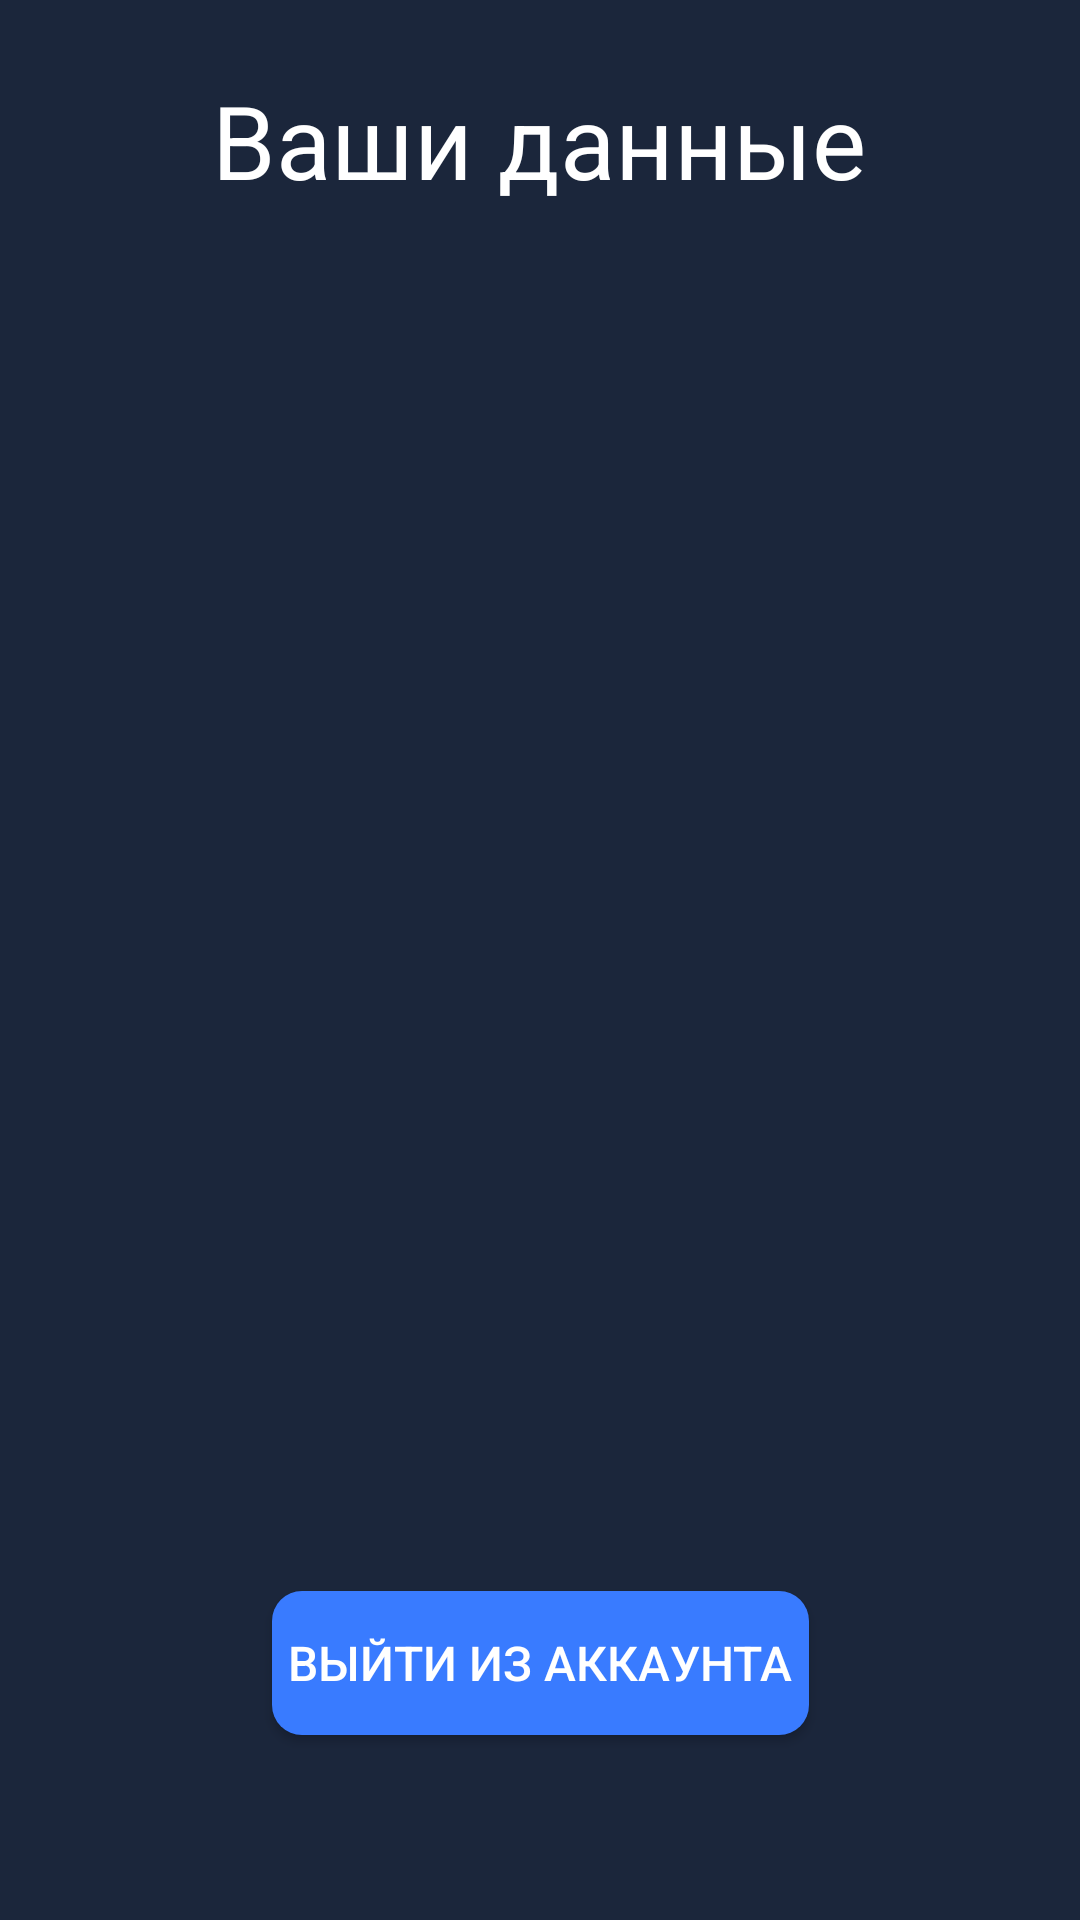

Layout XML and referenced resources for this Android screen:
<!-- AndroidManifest.xml: application theme Theme.Diplomeng -->
<!-- res/layout/fragment_profile.xml -->
<?xml version="1.0" encoding="utf-8"?>
<androidx.constraintlayout.widget.ConstraintLayout xmlns:android="http://schemas.android.com/apk/res/android"
    xmlns:app="http://schemas.android.com/apk/res-auto"
    xmlns:tools="http://schemas.android.com/tools"
    android:layout_width="match_parent"
    android:layout_height="match_parent"
    android:background="#1B263B"
    tools:context=".ProfileFragment">

    <Button
        android:id="@+id/logoutButton"
        android:layout_width="179dp"
        android:layout_height="48dp"
        android:background="@drawable/btn1"
        android:text="Выйти из аккаунта"
        android:textAlignment="center"
        android:textColor="#FFFFFF"
        android:textColorLink="#FFFFFF"
        android:textSize="16sp"
        app:layout_constraintBottom_toBottomOf="parent"
        app:layout_constraintEnd_toEndOf="parent"
        app:layout_constraintStart_toStartOf="parent"
        app:layout_constraintTop_toTopOf="parent"
        app:layout_constraintVertical_bias="0.896" />

    <TextView
        android:id="@+id/textlogin"
        android:layout_width="wrap_content"
        android:layout_height="wrap_content"
        android:layout_marginTop="20dp"
        android:drawableLeft="@drawable/ic_person"
        android:drawablePadding="8dp"
        android:gravity="center_vertical"
        android:padding="8dp"
        android:textColor="#FFFFFF"
        android:textSize="16sp"
        app:layout_constraintEnd_toEndOf="parent"
        app:layout_constraintHorizontal_bias="0.044"
        app:layout_constraintStart_toStartOf="parent"
        app:layout_constraintTop_toBottomOf="@+id/textinfo" />

    <TextView
        android:id="@+id/textemail"
        android:layout_width="wrap_content"
        android:layout_height="wrap_content"
        android:layout_marginStart="16dp"
        android:layout_marginTop="4dp"
        android:drawableLeft="@drawable/ic_mail"
        android:drawablePadding="8dp"
        android:gravity="center_vertical"
        android:padding="8dp"
        android:textColor="#FFFFFF"
        android:textSize="16sp"
        app:layout_constraintStart_toStartOf="parent"
        app:layout_constraintTop_toBottomOf="@+id/textlogin" />

    <TextView
        android:id="@+id/textinfo"
        android:layout_width="wrap_content"
        android:layout_height="wrap_content"
        android:layout_marginTop="24dp"
        android:text="Ваши данные"
        android:textColor="#FFFFFF"
        android:textSize="34sp"
        app:layout_constraintEnd_toEndOf="parent"
        app:layout_constraintHorizontal_bias="0.497"
        app:layout_constraintStart_toStartOf="parent"
        app:layout_constraintTop_toTopOf="parent" />

</androidx.constraintlayout.widget.ConstraintLayout>
<!-- resources referenced by this layout -->
<resources>
  <!-- drawable btn1 (drawable) -->
  <?xml version="1.0" encoding="utf-8"?>
  <shape android:shape="rectangle"
      xmlns:android="http://schemas.android.com/apk/res/android">
  
      <solid android:color="#397BFF"/>
      <corners android:radius="10dp"/>
  
  </shape>
  <style name="Theme.Diplomeng" parent="Base.Theme.Diplomeng" />
  <style name="Base.Theme.Diplomeng" parent="Theme.AppCompat.Light.NoActionBar">
          
          
      </style>
</resources>
